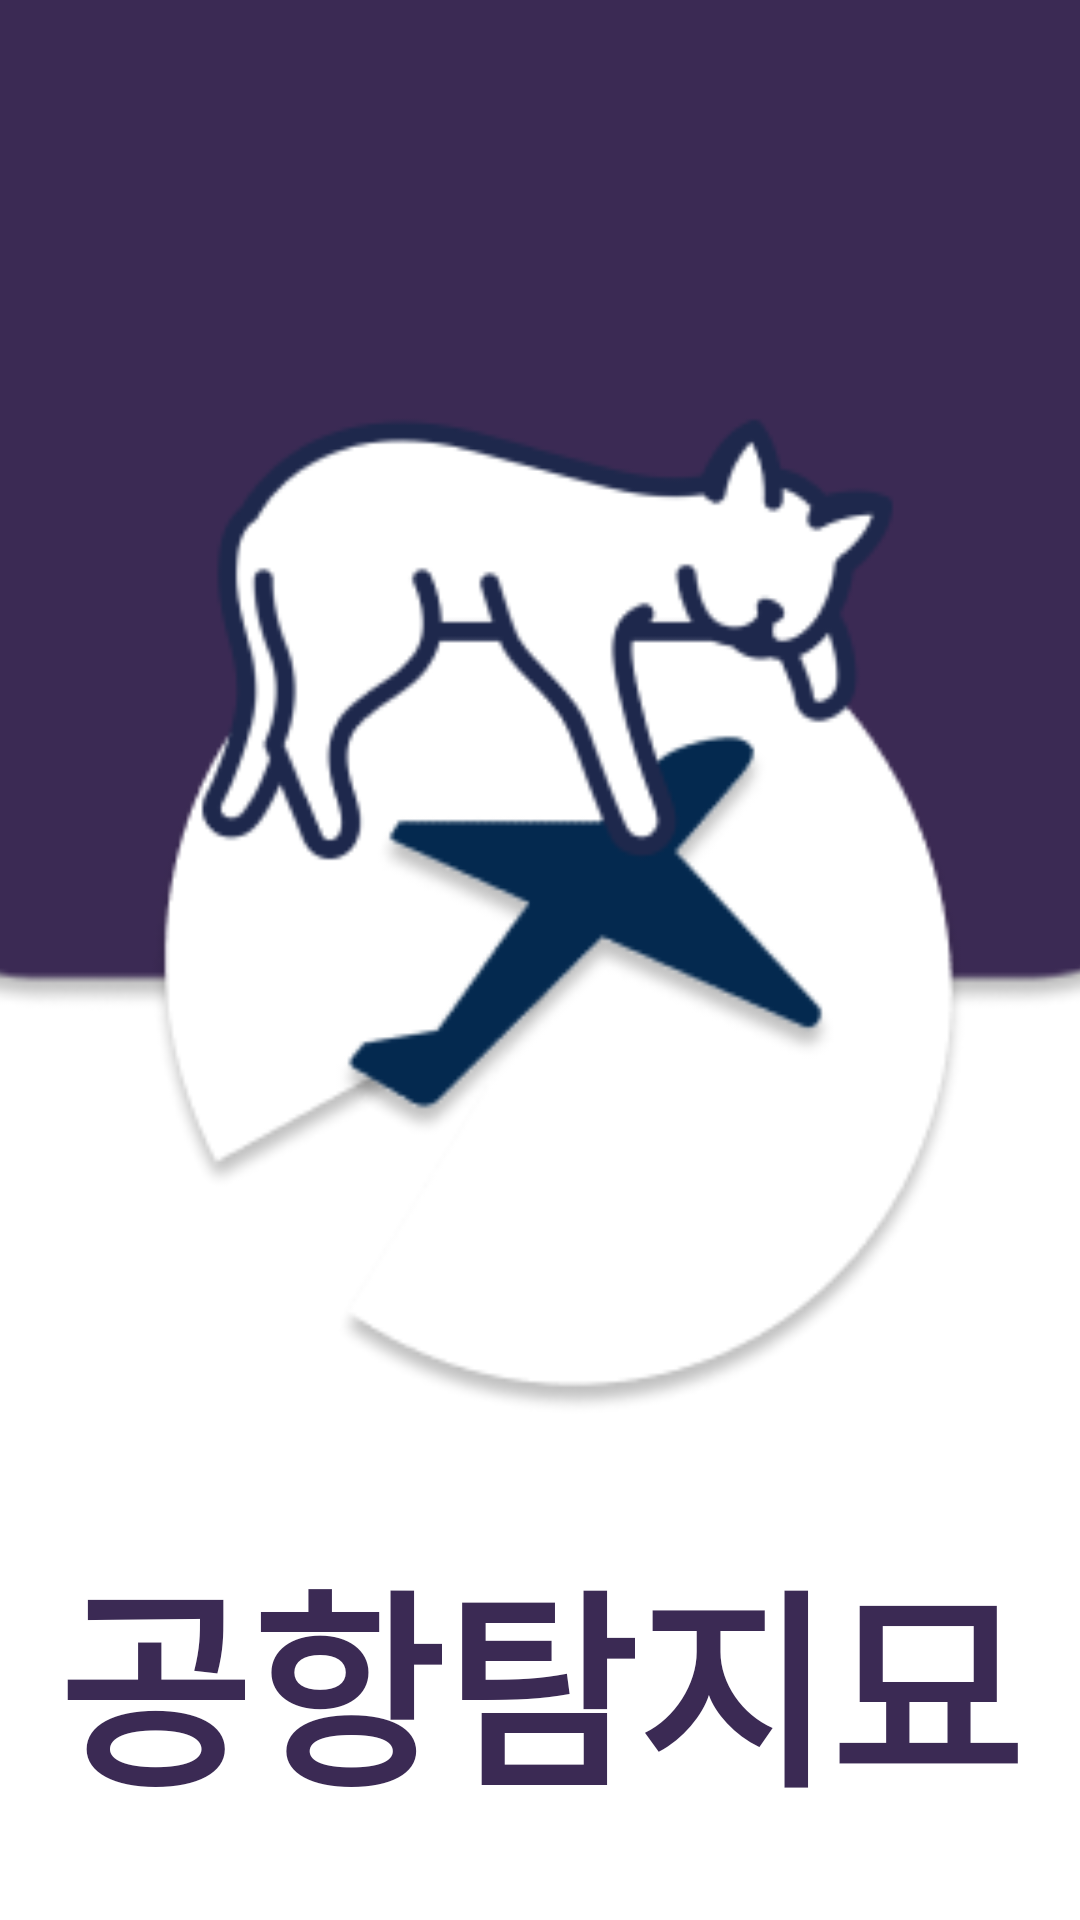

Layout XML and referenced resources for this Android screen:
<!-- AndroidManifest.xml: application theme Theme.Cat_airplane -->
<!-- res/layout/activity_main.xml -->
<?xml version="1.0" encoding="utf-8"?>
<LinearLayout
    xmlns:android="http://schemas.android.com/apk/res/android"
    xmlns:app="http://schemas.android.com/apk/res-auto"
    xmlns:tools="http://schemas.android.com/tools"
    android:layout_width="match_parent"
    android:layout_height="match_parent"
    android:orientation="vertical"
    tools:context=".MainActivity">

    <ImageView
        android:layout_width="450dp"
        android:layout_height="509dp"
        android:scaleType="fitXY"
        android:layout_gravity="center"
        android:src="@drawable/imgmain" />

    <TextView
        android:layout_width="wrap_content"
        android:layout_height="wrap_content"
        android:layout_gravity="center"
        android:text="공항탐지묘"
        android:textColor="#3B2A54"
        android:textSize="70sp"
        android:textStyle="bold" />

    <ImageButton
        android:id="@+id/btnstart"
        android:layout_width="234dp"
        android:layout_height="wrap_content"
        android:layout_gravity="center"
        android:layout_margin="16dp"
        android:background="@android:color/transparent"
        android:src="@drawable/btnstart"
        />

</LinearLayout>
<!-- resources referenced by this layout -->
<resources>
  <!-- drawable btnstart: png bitmap (drawable, 3920 bytes) -->
  <!-- drawable imgmain: png bitmap (drawable, 26374 bytes) -->
  <style name="Theme.Cat_airplane" parent="Theme.MaterialComponents.DayNight.DarkActionBar">
          
          <item name="colorPrimary">@color/purple_500</item>
          <item name="colorPrimaryVariant">@color/purple_700</item>
          <item name="colorOnPrimary">@color/white</item>
          
          <item name="colorSecondary">@color/teal_200</item>
          <item name="colorSecondaryVariant">@color/teal_700</item>
          <item name="colorOnSecondary">@color/black</item>
          
          <item name="android:statusBarColor" tools:targetApi="l">?attr/colorPrimaryVariant</item>
          
      </style>
  <!-- not gathered from this repository: default colours our renderer supplied (Android Studio template values) -->
  <color name="purple_500">#FF6200EE</color>
  <color name="purple_700">#FF3700B3</color>
  <color name="teal_200">#FF03DAC5</color>
  <color name="teal_700">#FF018786</color>
  <color name="black">#FF000000</color>
  <color name="white">#FFFFFFFF</color>
</resources>
